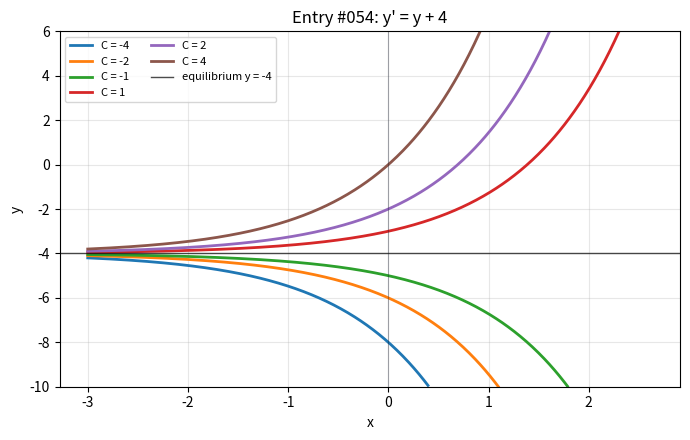

Here is the Python script that generated this plot:
import numpy as np
import matplotlib.pyplot as plt

x = np.linspace(-3, 3, 600)
constants = [-4, -2, -1, 1, 2, 4]

fig, ax = plt.subplots(figsize=(7, 4.5))

for constant in constants:
    y = constant * np.exp(x) - 4
    y = np.where(np.abs(y) <= 10, y, np.nan)
    ax.plot(x, y, linewidth=2, label=f"C = {constant}")

ax.axhline(-4, color="black", linewidth=1, alpha=0.7, label="equilibrium y = -4")
ax.axvline(0, color="#111827", linewidth=0.8, alpha=0.35)
ax.set_title("Entry #054: y' = y + 4")
ax.set_xlabel("x")
ax.set_ylabel("y")
ax.set_ylim(-10, 6)
ax.grid(True, alpha=0.3)
ax.legend(fontsize=8, ncols=2)

fig.tight_layout()
plt.show()
